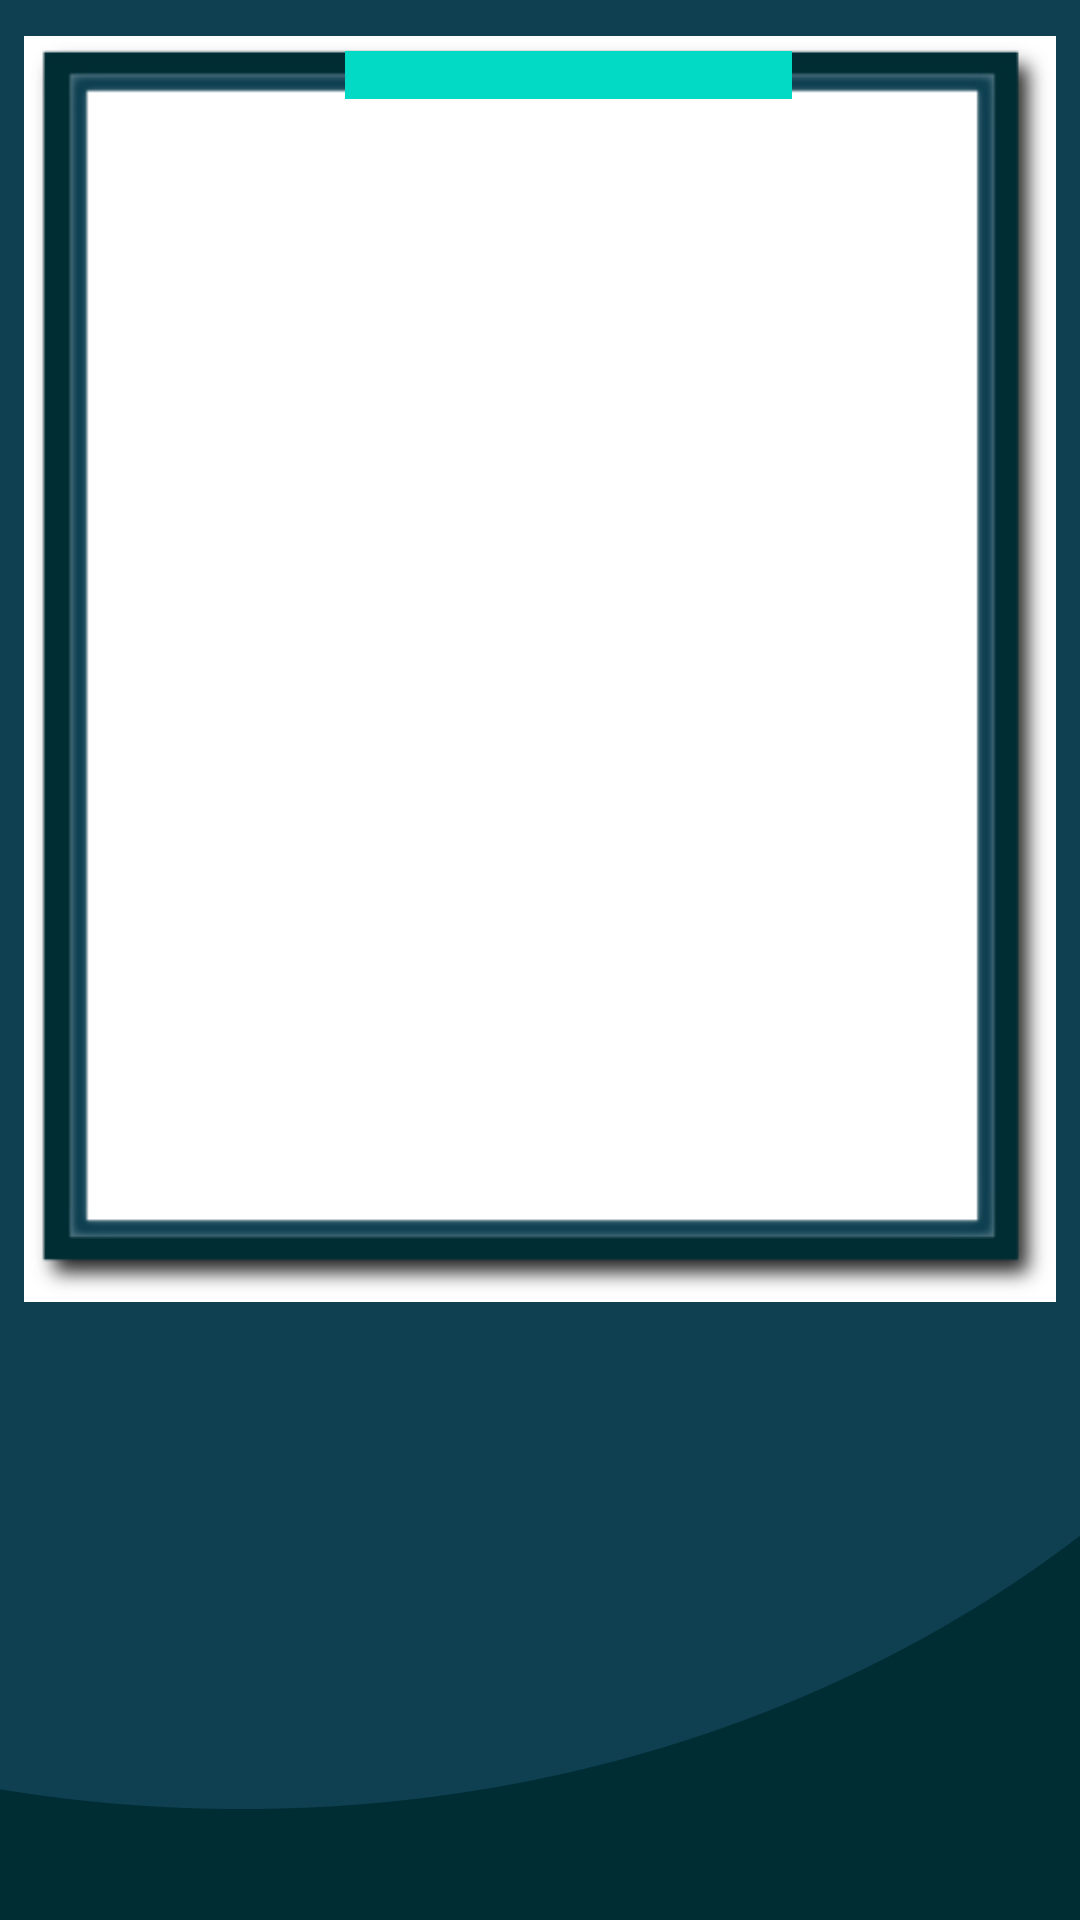

Write the Android layout XML for this screen, with the resource values it uses.
<!-- AndroidManifest.xml: application theme Theme.PuzzleGames -->
<!-- res/layout/activity_arcade_mode_puzzle.xml -->
<?xml version="1.0" encoding="utf-8"?>
<androidx.constraintlayout.widget.ConstraintLayout
    xmlns:android="http://schemas.android.com/apk/res/android"
    xmlns:app="http://schemas.android.com/apk/res-auto"
    xmlns:tools="http://schemas.android.com/tools"
    android:layout_width="match_parent"
    android:layout_height="match_parent"
    tools:context=".ArcadeActivity"
    android:background="@drawable/background">

    
    <ImageView
        android:layout_width="0dp"
        android:layout_height="0dp"
        android:layout_marginEnd="8dp"
        android:layout_marginStart="8dp"
        android:layout_marginTop="8dp"
        android:alpha="1.0"
        app:layout_constraintDimensionRatio="H,4:5"
        app:layout_constraintLeft_toLeftOf="parent"
        app:layout_constraintRight_toRightOf="parent"
        app:layout_constraintTop_toTopOf="parent"
        app:srcCompat="@drawable/puzzle_frame" />

    
    <ImageView
        android:id="@+id/imageView"
        android:layout_width="0dp"
        android:layout_height="0dp"
        android:layout_marginEnd="16dp"
        android:layout_marginStart="16dp"
        android:layout_marginTop="18dp"
        android:scaleType="centerCrop"
        app:layout_constraintDimensionRatio="H,4:5"
        app:layout_constraintEnd_toEndOf="parent"
        app:layout_constraintLeft_toLeftOf="parent"
        app:layout_constraintRight_toRightOf="parent"
        app:layout_constraintStart_toStartOf="parent"
        app:layout_constraintTop_toTopOf="parent"
        app:srcCompat="@drawable/loadingbg"
        android:alpha="0.5" />

    
    <RelativeLayout
        android:id="@+id/layout"
        android:layout_width="match_parent"
        android:layout_height="match_parent"
        app:layout_constraintBottom_toBottomOf="parent"
        app:layout_constraintHorizontal_bias="0.0"
        app:layout_constraintLeft_toLeftOf="parent"
        app:layout_constraintRight_toRightOf="parent"
        app:layout_constraintTop_toTopOf="parent"
        app:layout_constraintVertical_bias="1.0">


        <ProgressBar
            android:id="@+id/progressBar"
            style="@style/Widget.AppCompat.ProgressBar.Horizontal"
            android:layout_width="200dp"
            android:layout_height="wrap_content"
            android:layout_alignParentStart="true"
            android:layout_alignParentTop="true"
            android:layout_alignParentEnd="true"
            android:layout_marginStart="115dp"
            android:layout_marginTop="17dp"
            android:layout_marginEnd="96dp"
            android:indeterminate="false"
            android:progress="1000"
            android:scaleY="4" />

        <TextView
            android:id="@+id/countTime"
            android:layout_width="match_parent"
            android:layout_height="wrap_content"
            android:layout_below="@id/progressBar"
            android:layout_centerInParent="true"
            android:gravity="center"
            android:textColor="@color/teal_700"
            android:textSize="50sp" />

        <TextView
            android:id="@+id/aktuellerPunkteStand"
            android:layout_width="match_parent"
            android:layout_height="100dp"
            android:layout_alignParentBottom="true"
            android:layout_marginBottom="170dp"
            android:text=""
            android:textAlignment="center"
            android:textSize="40dp" />
    </RelativeLayout>

</androidx.constraintlayout.widget.ConstraintLayout>
<!-- resources referenced by this layout -->
<resources>
  <!-- drawable background: png bitmap (drawable-xxhdpi, 18231 bytes) -->
  <!-- drawable puzzle_frame: jpg bitmap (drawable-xxhdpi, 46840 bytes) -->
  <style name="Theme.PuzzleGames" parent="Theme.MaterialComponents.DayNight.DarkActionBar">
          
          <item name="colorPrimary">@color/black</item>
          <item name="colorPrimaryVariant">#08095E</item>
          <item name="colorOnPrimary">@color/white</item>
          
          <item name="colorSecondary">@color/teal_200</item>
          <item name="colorSecondaryVariant">@color/teal_700</item>
          <item name="colorOnSecondary">@color/black</item>
          
          <item name="android:statusBarColor" tools:targetApi="l">?attr/colorPrimaryVariant</item>
          
      </style>
  <!-- not gathered from this repository: default colours our renderer supplied (Android Studio template values) -->
  <color name="teal_200">#FF03DAC5</color>
  <color name="teal_700">#FF018786</color>
  <color name="black">#FF000000</color>
  <color name="white">#FFFFFFFF</color>
</resources>
